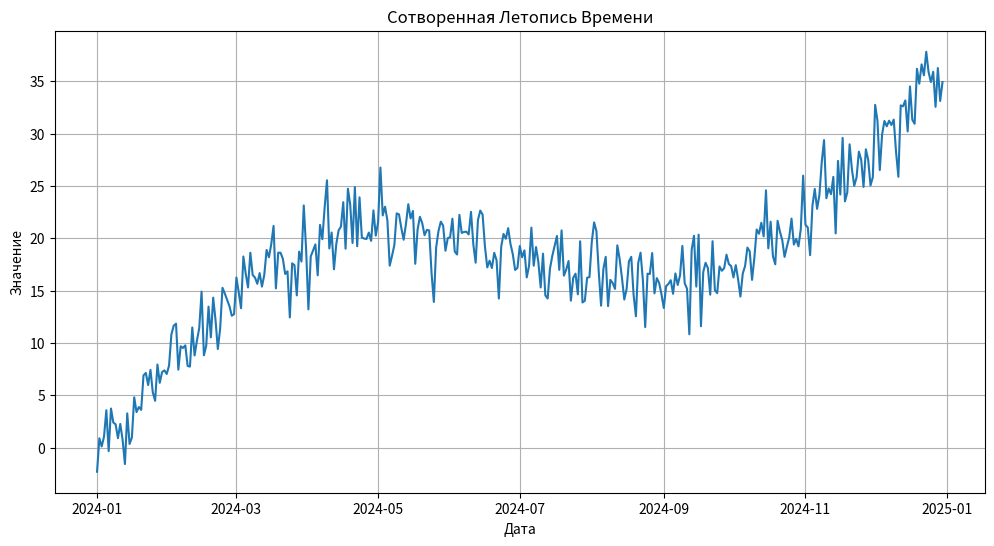

Source code (Python):
# Великий Кодекс Техномагии
# Свиток 20: Предсказатель Будущего
# Квест 20.1: Сбор данных о времени

# 'matplotlib.pyplot' (plt) - наш верный "магический художник"
#  для визуализации данных и создания графиков.
import matplotlib.pyplot as plt

# --- Часть I: Импорт Магических Гримуаров ---
# 'numpy' (np) - наш магический калькулятор для создания числовых потоков
#  и работы с массивами.
import numpy as np

# 'pandas' (pd) - гримуар для работы с "летописями времени".
# Он позволяет удобно хранить данные с датами в табличной форме.
import pandas as pd

# --- Часть II: Главный Ритуал Сотворения Времени ---
# Эта конструкция ('if __name__ == "__main__":') - священное начало любого пергамента.
# Она гарантирует, что код внутри исполнится только при прямом запуске файла.
if __name__ == "__main__":
    # Оповещение о начале ритуала.
    print("Начинаем ритуал сотворения 'Летописи Времени'...")

    # --- Акт 1: Определение временного горизонта ---
    # Задаем, на сколько шагов во времени мы хотим заглянуть. 365 дней - один
    # магический год.
    num_steps = 365
    # Создаем ось времени - простой массив чисел от 0 до 364 с помощью
    # заклинания 'arange' из гримуара numpy.
    time = np.arange(num_steps)
    # Сообщаем о длительности нашей будущей летописи.
    print(f"Летопись будет длиться {num_steps} дней.")

    # --- Акт 2: Создание магических потоков ---
    # 1. Тренд: Великий Поток. Простая линия, идущая вверх, имитирующая постоянный рост.
    # Мы умножаем каждый день (0, 1, 2...) на небольшой коэффициент 0.1, чтобы
    # рост был плавным.
    trend = 0.1 * time
    # Сообщаем о сотворении первого компонента.
    print("-> Сотворен 'Великий Поток' (Тренд)...")

    # 2. Сезонность: Циклы Луны. Используем синусоиду для имитации годовых циклов.
    # 'time / 365 * 2 * np.pi' - формула, которая заставляет синус совершить
    #  один полный оборот за 365 шагов.
    # Умножаем результат на 10, чтобы сделать "колебания" более заметными
    # (амплитуда).
    seasonality = 10 * np.sin(time / 365 * 2 * np.pi)
    # Сообщаем о сотворении второго компонента.
    print("-> Сотворены 'Циклы Луны' (Сезонность)...")

    # 3. Шум: Капризы Судьбы. Создаем случайные, непредсказуемые колебания.
    # 'np.random.normal' - заклинание, создающее шум,
    # распределенный по "закону Гаусса" (большинство значений около нуля).
    # '0' - среднее значение шума, '2' - его "разброс" (стандартное отклонение),
    #  'size' - количество точек шума.
    noise = np.random.normal(0, 2, size=len(time))
    # Сообщаем о добавлении третьего компонента.
    print("-> Добавлены 'Капризы Судьбы' (Шум)...")

    # --- Акт 3: Сплетение потоков в единую Летопись ---
    # Мы складываем все три компонента (Тренд, Сезонность и Шум)
    #  для каждой точки времени,
    # чтобы получить финальный, реалистично выглядящий временной ряд.
    time_series_values = trend + seasonality + noise
    # Сообщаем об успешном объединении.
    print("-> Все потоки сплетены в единую Летопись Времени.")

    # --- Акт 4: Запись Летописи на священный пергамент (Pandas DataFrame) ---
    # С помощью гримуара 'pandas' создаем последовательность дат.
    # 'start' - начальная дата, 'periods' - количество дней,
    #  которое нужно сгенерировать.
    dates = pd.date_range(start="2024-01-01", periods=num_steps)

    # Создаем DataFrame - магическую таблицу.
    # Это словарь, где ключи ('date', 'value') станут названиями колонок, а
    # значения - их содержимым.
    df = pd.DataFrame({"date": dates, "value": time_series_values})
    # Сообщаем о создании таблицы.
    print("-> Летопись облечена в форму магической таблицы (DataFrame).")

    # --- Акт 5: Материализация артефактов ---
    # Задаем имя для нашего файла с данными.
    csv_filename = "time_series_data.csv"
    # Приказываем нашей таблице 'df' сохранить себя в CSV-файл с указанным именем.
    # 'index=False' - важная руна, которая говорит
    #  "не сохраняй внутренние номера строк pandas в файл".
    df.to_csv(csv_filename, index=False)
    # Сообщаем об успешном сохранении данных.
    print(f"-> Летопись сохранена в материальный артефакт: {csv_filename}")

    # Визуализируем нашу Летопись, чтобы увидеть ее красоту.
    # 'plt.figure' - создаем "холст" для нашего художника, задавая его размер.
    plt.figure(figsize=(12, 6))
    # 'plt.plot' - главная команда "нарисуй линию",
    #  соединяющую точки (даты по оси X, значения по оси Y).
    plt.plot(df["date"], df["value"])
    # 'plt.title' - добавляем заголовок нашему рисунку.
    plt.title("Сотворенная Летопись Времени")
    # 'plt.xlabel' - подписываем ось X.
    plt.xlabel("Дата")
    # 'plt.ylabel' - подписываем ось Y.
    plt.ylabel("Значение")
    # 'plt.grid(True)' - добавляем сетку на фон для лучшего восприятия.
    plt.grid(True)

    # Задаем имя для нашего файла с графиком.
    plot_filename = "time_series_plot.png"
    # Приказываем художнику 'plt' сохранить получившийся рисунок в файл.
    plt.savefig(plot_filename)
    # Сообщаем об успешном сохранении графика.
    print(f"-> Визуальный отпечаток Летописи сохранен как: {plot_filename}")

    # Финальное сообщение об успешном завершении всего ритуала.
    print(
        "\nРитуал завершен. Два артефакта успешно созданы в вашей мастерской."
    )
